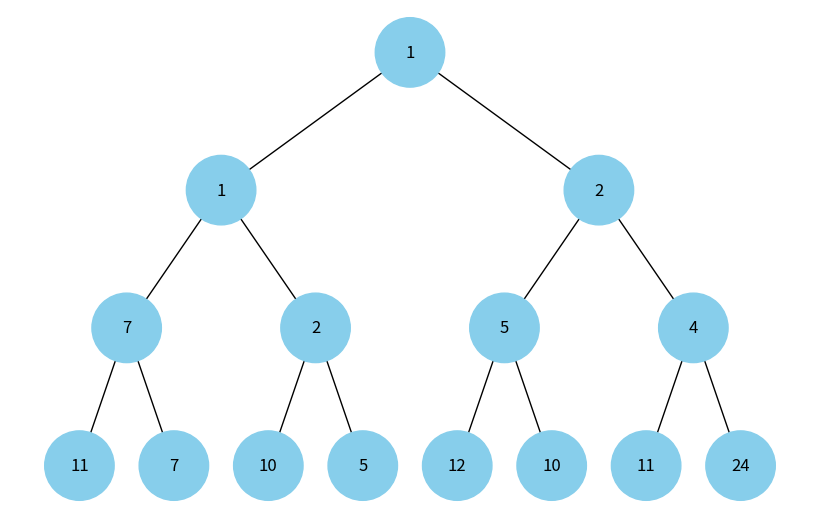

Python code for this plot:
import uuid
import heapq
import networkx as nx
import matplotlib.pyplot as plt


class Node:
    def __init__(self, key, color="skyblue"):
        self.left = None
        self.right = None
        self.val = key
        self.color = color
        self.id = str(uuid.uuid4())


def add_edges(graph, node, pos, x=0, y=0, layer=1):
    
     # Додає ребра та вершини до графа для відображення бінарної купи.
    
    if node is not None:
        graph.add_node(node.id, color=node.color, label=node.val)
        if node.left:
            graph.add_edge(node.id, node.left.id)
            l = x - 1 / 2 ** layer
            pos[node.left.id] = (l, y - 1)
            l = add_edges(graph, node.left, pos, x=l, y=y - 1, layer=layer + 1)
        if node.right:
            graph.add_edge(node.id, node.right.id)
            r = x + 1 / 2 ** layer
            pos[node.right.id] = (r, y - 1)
            r = add_edges(graph, node.right, pos, x=r, y=y - 1, layer=layer + 1)
    return graph


def draw_heap(heap_root):
   
    #Візуалізує бінарну купу за допомогою графічної бібліотеки NetworkX.
    
    heap_graph = nx.DiGraph()
    pos = {heap_root.id: (0, 0)}
    heap_graph = add_edges(heap_graph, heap_root, pos)

    colors = [node[1]["color"] for node in heap_graph.nodes(data=True)]
    labels = {node[0]: node[1]["label"] for node in heap_graph.nodes(data=True)}

    plt.figure(figsize=(8, 5))
    nx.draw(
        heap_graph, pos=pos, labels=labels, arrows=False, node_size=2500, node_color=colors
    )
    plt.show()


def build_heap_tree(heap_array):
    """
    Побудова бінарної купи з вхідного масиву.
    """
    heapq.heapify(heap_array)
    nodes = [Node(val) for val in heap_array]
    root = nodes[0]
    for i in range(len(heap_array)):
        if 2 * i + 1 < len(heap_array):
            nodes[i].left = nodes[2 * i + 1]
        if 2 * i + 2 < len(heap_array):
            nodes[i].right = nodes[2 * i + 2]
    return root


if __name__ == "__main__":
    heap_array = [1, 5, 4, 7, 10, 12, 24, 11, 7, 1, 2, 5, 10, 11, 2]

    heap_tree_root = build_heap_tree(heap_array)

    draw_heap(heap_tree_root)
